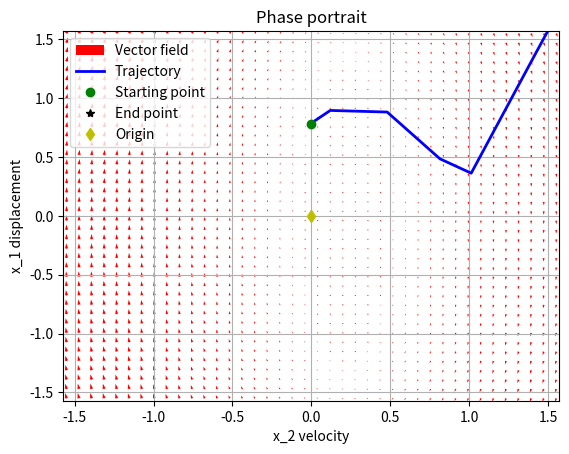
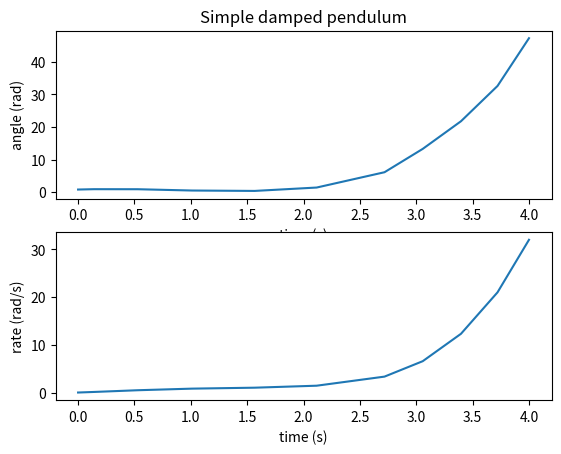

Generate these figures, in order, with matplotlib:
import numpy as np
import matplotlib.pyplot as plt
from scipy.integrate import solve_ivp

# populate the code below with your input values
m = 1     # pendulum bob mass (kg)
l = 2     # pendulum cord length (m)
g = 9.81  # acceleration of gravity (m/s^2)
b = 0     # damping coefficient (kg/s)
tsim = 4  # simulation time (seconds)
disp = 45  # initial condition (displacement angle in degrees)

# Convert initial displacement to radians
ic = disp * (np.pi / 180)

# Define the system of differential equations
def pendulum_ode(t, x):
    return [x[1], 1/m * (-b * x[1] - m * (g / l) * np.sin(x[0]))+ np.e**t]

# Generate vector field
x1 = np.linspace(-np.pi, np.pi, 80)
x2 = np.linspace(-np.pi, np.pi, 80)
X, Y = np.meshgrid(x1, x2)
u = np.zeros(X.shape)
v = np.zeros(Y.shape)

t = 0
for i in range(X.size):
    Xsys = pendulum_ode(t, [X.ravel()[i], Y.ravel()[i]])
    u.ravel()[i] = Xsys[0]
    v.ravel()[i] = Xsys[1]

# Plot the vector field
plt.figure(1)
plt.quiver(X, Y, u, v, color='r')
plt.grid(True)
plt.xlabel('x_2 velocity')
plt.ylabel('x_1 displacement')
plt.title('Phase portrait')

# Solve the system using solve_ivp
sol = solve_ivp(pendulum_ode, [0, tsim], [0, ic], dense_output=True)
ts = sol.t
ys = sol.y

# Plot the trajectory
plt.plot(ys[0, :], ys[1, :], 'b', linewidth=2)
plt.plot(ys[0, 0], ys[1, 0], 'go')  # Starting point
plt.plot(ys[0, -1], ys[1, -1], 'k*')  # Ending point
plt.plot(0, 0, 'yd')  # Origin
plt.legend(['Vector field', 'Trajectory', 'Starting point', 'End point', 'Origin'])
plt.axis([-0.5 * np.pi, 0.5 * np.pi, -0.5 * np.pi, 0.5 * np.pi])
plt.show()

# Plot angle and angular velocity over time
plt.figure(2)
plt.subplot(2, 1, 1)
plt.plot(ts, ys[1, :])
plt.xlabel('time (s)')
plt.ylabel('angle (rad)')
plt.title('Simple damped pendulum')

plt.subplot(2, 1, 2)
plt.plot(ts, ys[0, :])
plt.xlabel('time (s)')
plt.ylabel('rate (rad/s)')
plt.show()
